5-way image classification set "training" from GitHub (arfianaja/deteksi_jenis_awan); label vocabulary: cumulunimbus, cumulus, nimbostratus, stratocumulus, stratus.

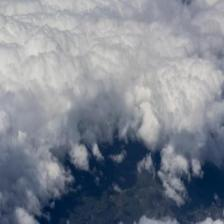
Label: stratocumulus

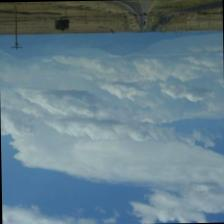
Label: cumulus

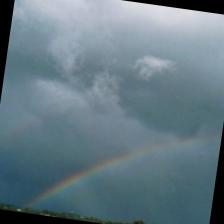
Label: stratus

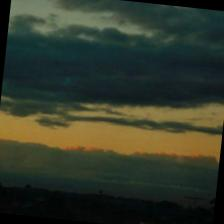
Label: stratocumulus

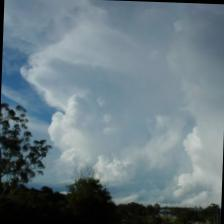
Label: cumulunimbus

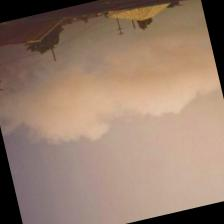
Label: nimbostratus
